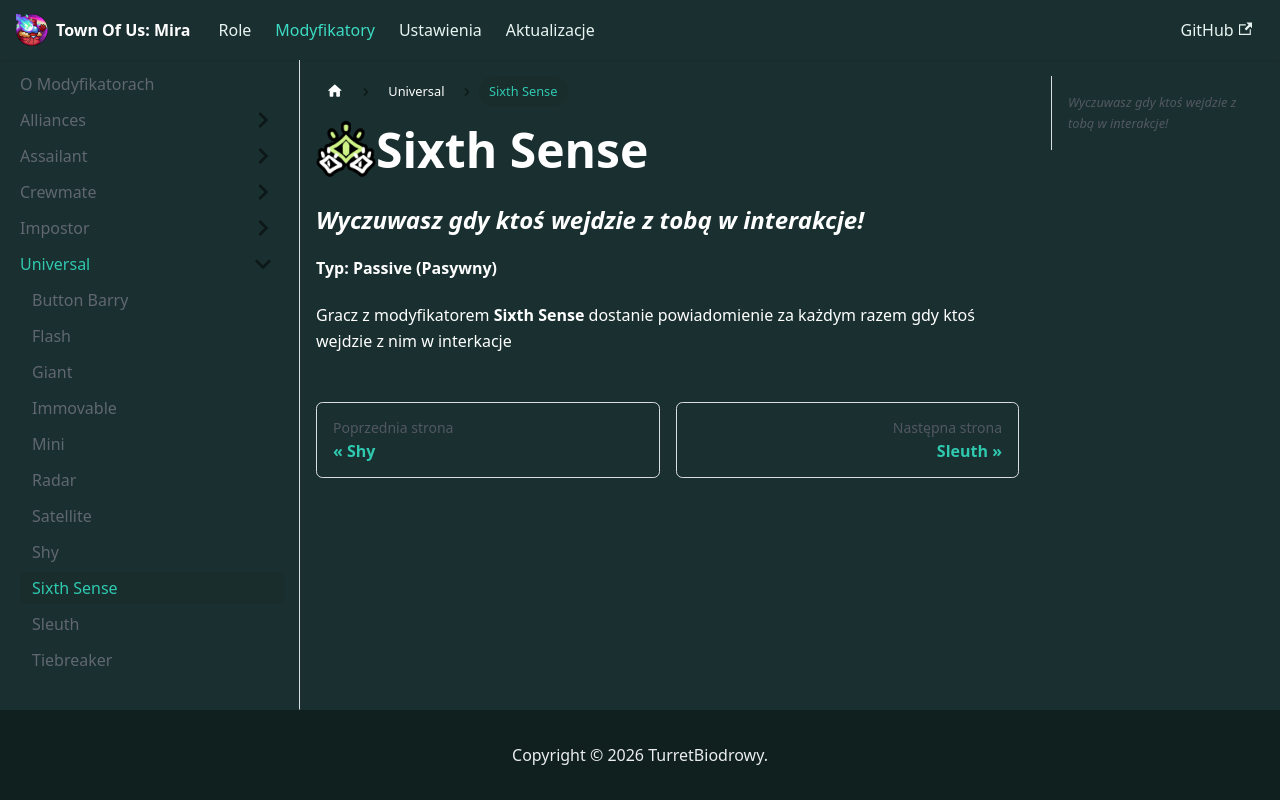

repository: TurretBiodrowy/Toum-Dokumentacja · page: docs/modyfikatory/universal/Sixth Sense.html · generator: docusaurus

import useBaseUrl from '@docusaurus/useBaseUrl';

<img src={useBaseUrl('/img/Ikony/Mody/SixthSense.png')} alt="Icon" align="left" style={{height: 60}} />

# Sixth Sense

### *Wyczuwasz gdy ktoś wejdzie z tobą w interakcje!*

**Typ: Passive (Pasywny)**

Gracz z modyfikatorem **Sixth Sense** dostanie powiadomienie za każdym razem gdy ktoś wejdzie z nim w interkacje
